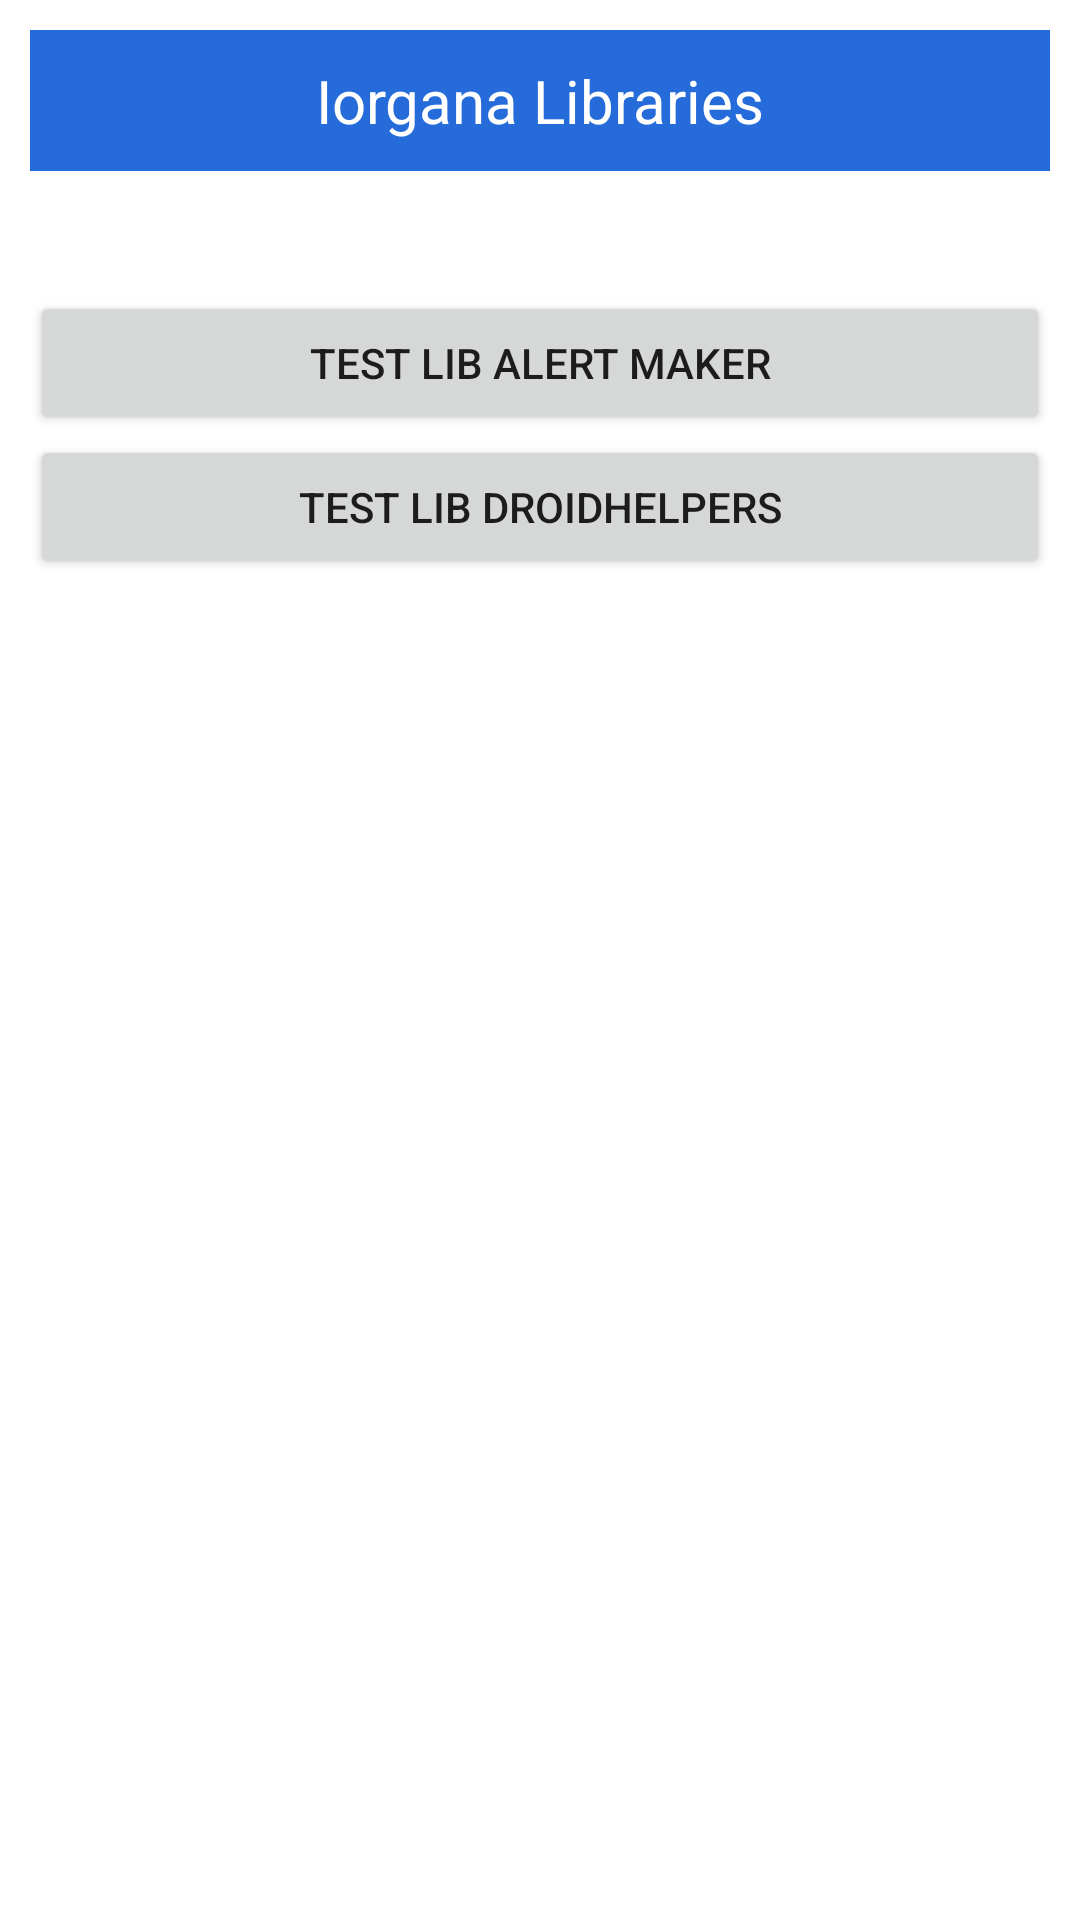

Produce the Android XML layout that renders to this screen, including the resource entries it uses.
<!-- AndroidManifest.xml: application theme Theme.IorganaLibraries -->
<!-- res/layout/activity_main.xml -->
<?xml version="1.0" encoding="utf-8"?>
<LinearLayout xmlns:android="http://schemas.android.com/apk/res/android"
    xmlns:app="http://schemas.android.com/apk/res-auto"
    xmlns:tools="http://schemas.android.com/tools"
    android:layout_width="match_parent"
    android:layout_height="match_parent"
    android:orientation="vertical"
    android:padding="10sp"
    tools:context=".home.MainActivity">

    <TextView
        android:id="@+id/textView"
        android:layout_width="match_parent"
        android:layout_height="wrap_content"
        android:layout_marginBottom="40dp"
        android:background="#266BDA"
        android:gravity="center"
        android:padding="10dp"
        android:text="Iorgana Libraries"
        android:textColor="#FFFFFF"
        android:textSize="20sp" />

    <Button
        android:id="@+id/btnAlertMaker"
        android:layout_width="match_parent"
        android:layout_height="wrap_content"
        android:text="Test Lib Alert Maker" />

    <Button
        android:id="@+id/btnDroidHelpers"
        android:layout_width="match_parent"
        android:layout_height="wrap_content"
        android:text="Test Lib DroidHelpers" />
</LinearLayout>
<!-- resources referenced by this layout -->
<resources>
  <style name="Theme.IorganaLibraries" parent="Theme.MaterialComponents.DayNight.DarkActionBar">
          
          <item name="colorPrimary">@color/purple_500</item>
          <item name="colorPrimaryVariant">@color/purple_700</item>
          <item name="colorOnPrimary">@color/white</item>
          
          <item name="colorSecondary">@color/teal_200</item>
          <item name="colorSecondaryVariant">@color/teal_700</item>
          <item name="colorOnSecondary">@color/black</item>
          
          <item name="android:statusBarColor">?attr/colorPrimaryVariant</item>
          
      </style>
  <!-- not gathered from this repository: default colours our renderer supplied (Android Studio template values) -->
  <color name="purple_500">#FF6200EE</color>
  <color name="purple_700">#FF3700B3</color>
  <color name="teal_200">#FF03DAC5</color>
  <color name="teal_700">#FF018786</color>
  <color name="black">#FF000000</color>
  <color name="white">#FFFFFFFF</color>
</resources>
